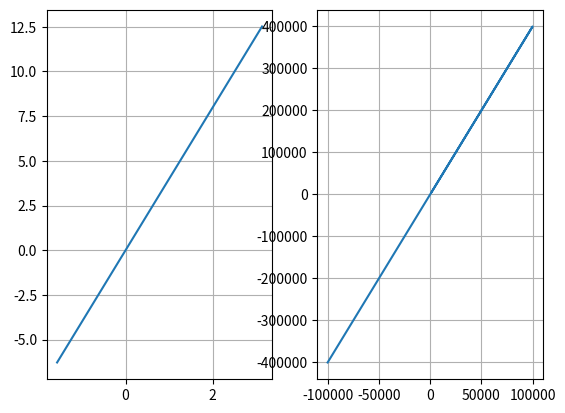

Recreate this plot in Python.
import  matplotlib.pyplot as plt
import numpy as np



x = np.arange(-np.pi/2, np.pi, 0.1)
y1 = 4*x
x2 = np.sin(x) * 1e5
y2 = 4*x2

plt.subplot(1, 2, 1)

plt.plot(x,y1 )
plt.grid()
plt.subplot(1, 2, 2)
plt.plot(x2,y2)
plt.grid()

plt.show()
